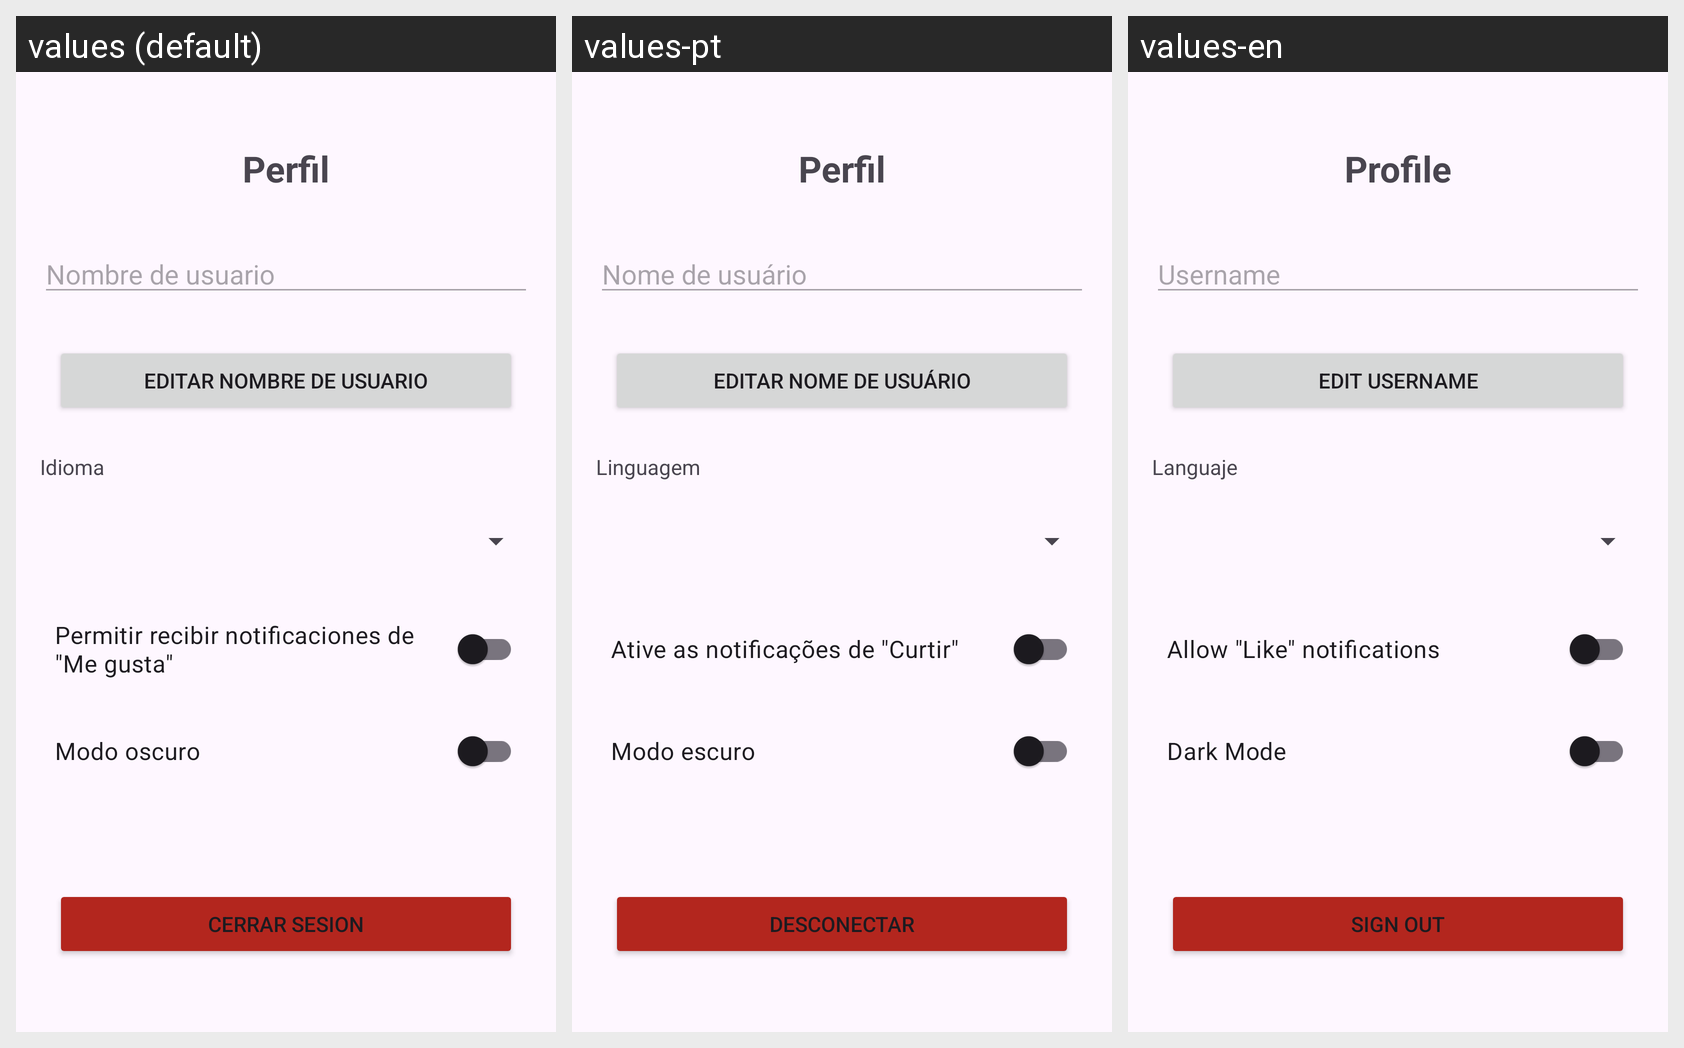

For this localized Android screen grid, give each drawn string resource with its value in every locale shown.
Android screen res/layout/activity_personal_profile.xml rendered under 3 locales, left to right: values (default), values-pt, values-en. Device: Nexus 5 (rendered at 1080×1920; each locale shown at half size, 540×960, under a caption strip naming it); theme Theme.AMTPI.
Strings drawn on this screen, with the default value and each locale's value (text and hints the layout hard-codes, and strings that could not be matched under every locale, appear in the picture but are not listed):

profile
  values: Perfil
  values-pt: Perfil
  values-en: Profile

username
  values: Nombre de usuario
  values-pt: Nome de usuário
  values-en: Username

user_profile_title
  values: Editar nombre de usuario
  values-pt: Editar nome de usuário
  values-en: Edit username

languaje
  values: Idioma
  values-pt: Linguagem
  values-en: Languaje

able_like_notifications
  values: Permitir recibir notificaciones de "Me gusta"
  values-pt: Ative as notificações de "Curtir"
  values-en: Allow "Like" notifications

dark_mode
  values: Modo oscuro
  values-pt: Modo escuro 
  values-en: Dark Mode

close_sesion
  values: Cerrar sesion
  values-pt: desconectar
  values-en: Sign Out
